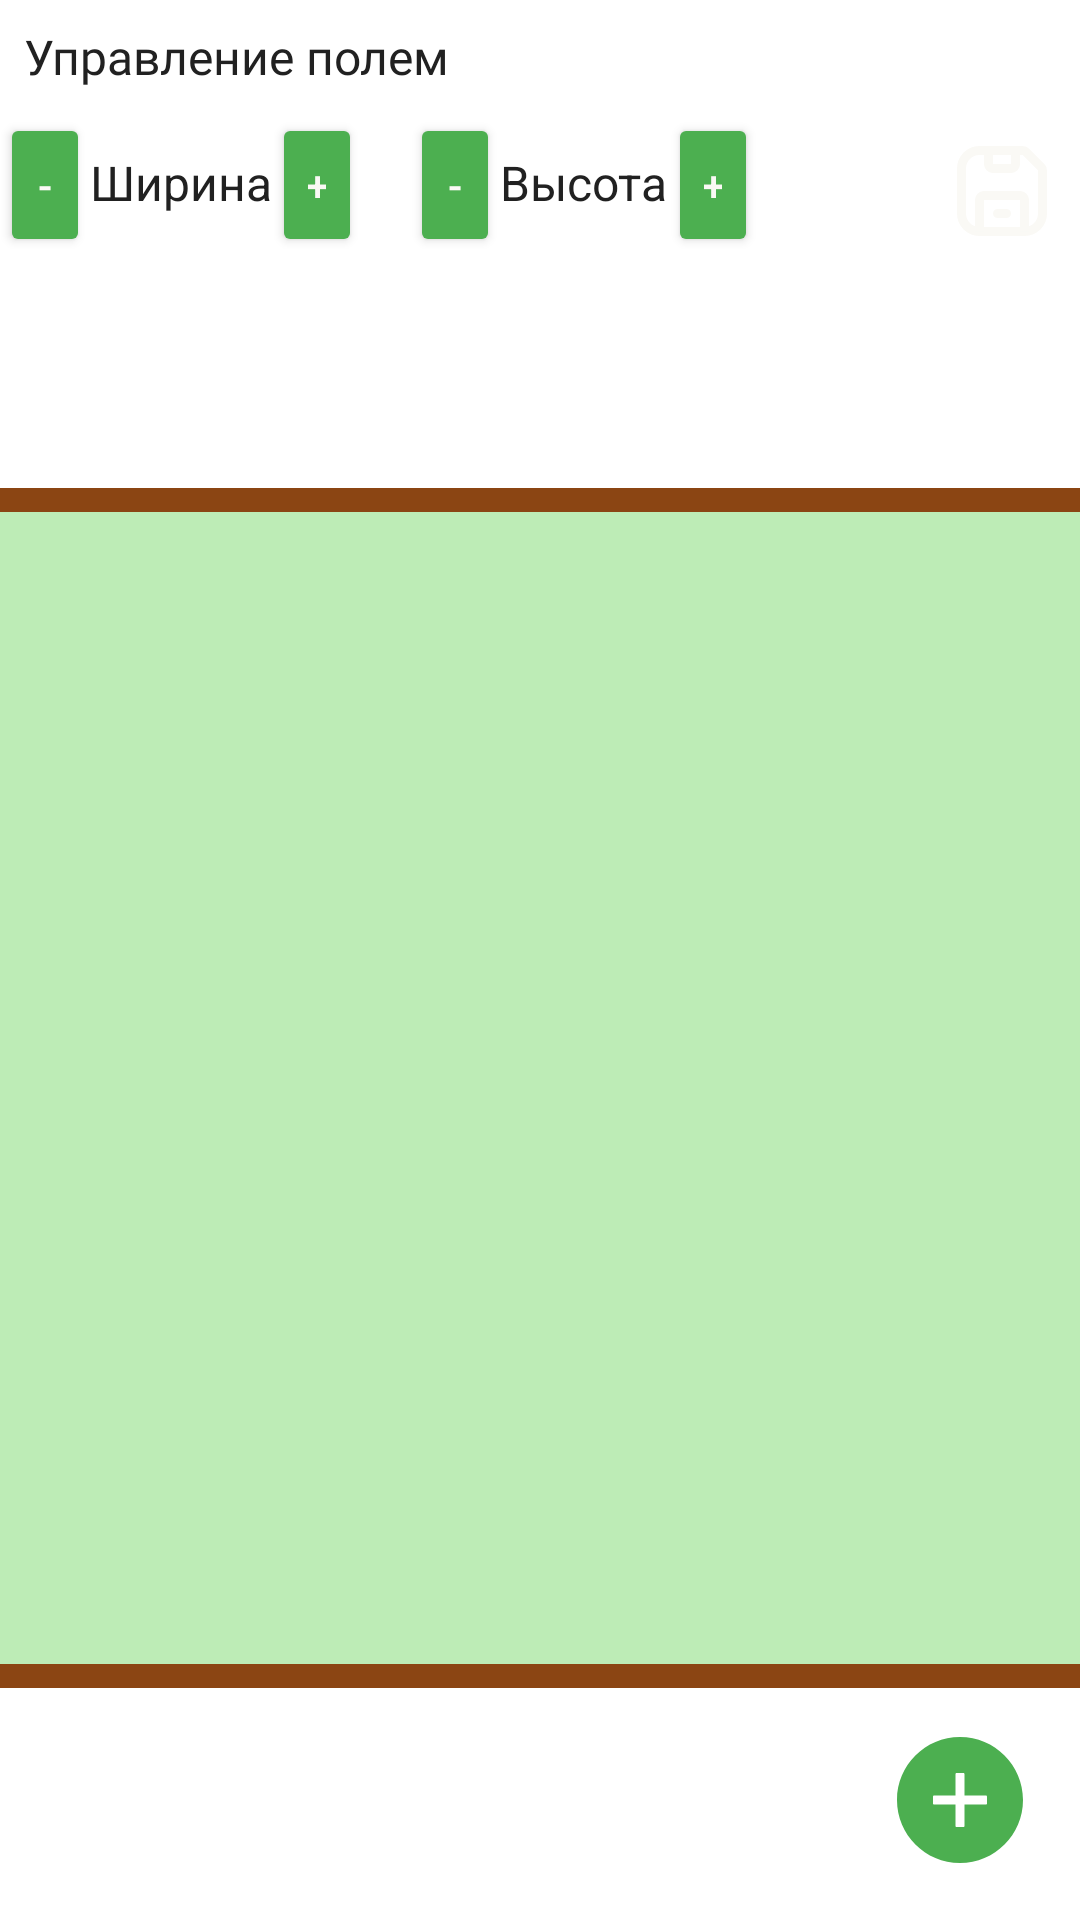

Layout XML and referenced resources for this Android screen:
<!-- AndroidManifest.xml: application theme Theme.MaterialComponents.DayNight.NoActionBar -->
<!-- res/layout/fragment_garden_scheme.xml -->
<?xml version="1.0" encoding="utf-8"?>
<androidx.constraintlayout.widget.ConstraintLayout xmlns:android="http://schemas.android.com/apk/res/android"
    xmlns:app="http://schemas.android.com/apk/res-auto"
    xmlns:tools="http://schemas.android.com/tools"
    android:id="@+id/container"
    android:layout_width="match_parent"
    android:layout_height="match_parent"
    tools:context=".ui.garden.garden_scheme.GardenSchemeFragment">

    
    
    
    
    
    
    

    
    
    

    
    
    
    
    

    
    

    <TextView
        android:id="@+id/field_control_header"
        android:layout_width="wrap_content"
        android:layout_height="wrap_content"
        android:layout_marginStart="@dimen/padding_8"
        android:layout_marginTop="@dimen/padding_8"
        android:fontFamily="@font/ys_display_bold"
        android:text="Управление полем"
        android:textColor="@color/text_black"
        android:textSize="@dimen/text_16"
        app:layout_constraintStart_toStartOf="parent"
        app:layout_constraintTop_toTopOf="parent" />

    
    <LinearLayout
        android:id="@+id/fieldControls"
        android:layout_width="wrap_content"
        android:layout_height="wrap_content"
        android:layout_marginTop="@dimen/padding_8"
        android:layout_marginBottom="8dp"
        android:orientation="horizontal"
        app:layout_constraintStart_toStartOf="parent"
        app:layout_constraintTop_toBottomOf="@id/field_control_header">

        <androidx.appcompat.widget.AppCompatButton
            android:id="@+id/decreaseFieldWidth"
            android:layout_width="30dp"
            android:layout_height="wrap_content"
            android:backgroundTint="@color/btn_green"
            android:text="-"
            android:textColor="@color/background_color" />

        <TextView
            android:id="@+id/widthFieldText"
            android:layout_width="wrap_content"
            android:layout_height="wrap_content"
            android:text="Ширина"
            android:textColor="@color/text_black"
            android:textSize="@dimen/text_16" />

        <androidx.appcompat.widget.AppCompatButton
            android:id="@+id/increaseFieldWidth"
            android:layout_width="30dp"
            android:layout_height="wrap_content"
            android:layout_marginEnd="@dimen/padding_16"
            android:backgroundTint="@color/btn_green"
            android:text="+"
            android:textColor="@color/background_color" />

        <androidx.appcompat.widget.AppCompatButton
            android:id="@+id/decreaseFieldHeight"
            android:layout_width="30dp"
            android:layout_height="wrap_content"
            android:backgroundTint="@color/btn_green"
            android:text="-"
            android:textColor="@color/background_color" />

        <TextView
            android:id="@+id/widthHeightText"
            android:layout_width="wrap_content"
            android:layout_height="wrap_content"
            android:text="Высота"
            android:textColor="@color/text_black"
            android:textSize="@dimen/text_16" />

        <androidx.appcompat.widget.AppCompatButton
            android:id="@+id/increaseFieldHeight"
            android:layout_width="30dp"
            android:layout_height="wrap_content"
            android:backgroundTint="@color/btn_green"
            android:text="+"
            android:textColor="@color/background_color" />
    </LinearLayout>

    <ImageButton
        android:id="@+id/save_button"
        android:layout_width="wrap_content"
        android:layout_height="wrap_content"
        android:layout_marginTop="@dimen/padding_8"
        android:layout_marginEnd="@dimen/padding_8"
        android:background="@drawable/rounded_corners_buttons"
        android:backgroundTint="@color/btn_green"
        android:src="@drawable/save"
        android:textColor="@color/background_color"
        app:layout_constraintEnd_toEndOf="parent"
        app:layout_constraintTop_toTopOf="@id/fieldControls" />

    
    
    
    
    
    
    
    
    
    

    
    
    
    
    

    
    
    

    <FrameLayout
        android:id="@+id/field_container"
        android:layout_width="0dp"
        android:layout_height="0dp"
        android:nestedScrollingEnabled="true"
        app:layout_constraintBottom_toTopOf="@id/controlPanel"
        app:layout_constraintEnd_toEndOf="parent"
        app:layout_constraintStart_toStartOf="parent"
        app:layout_constraintTop_toBottomOf="@id/fieldControls">

        <FrameLayout
            android:id="@+id/field"
            android:layout_width="400dp"
            android:layout_height="400dp"
            android:layout_gravity="center"
            android:background="@drawable/field_border"
            android:nestedScrollingEnabled="true" />
    </FrameLayout>

    <ImageButton
        android:id="@+id/addIconButton"
        android:layout_width="48dp"
        android:layout_height="48dp"
        android:layout_gravity="end"
        android:layout_marginEnd="@dimen/padding_16"
        android:layout_marginBottom="@dimen/padding_16"
        android:background="@android:color/transparent"
        android:backgroundTint="@color/background_color"
        android:src="@drawable/ic_plus"
        app:layout_constraintBottom_toTopOf="@id/controlPanel"
        app:layout_constraintEnd_toEndOf="parent" />

    
    <HorizontalScrollView
        android:id="@+id/controlPanel"
        android:layout_width="match_parent"
        android:layout_height="wrap_content"
        android:visibility="gone"
        app:layout_constraintBottom_toBottomOf="parent"
        app:layout_constraintTop_toBottomOf="@id/field_container">

        <LinearLayout
            android:id="@+id/controlPanel_lin"
            android:layout_width="wrap_content"
            android:layout_height="wrap_content"
            android:layout_gravity="bottom"
            android:orientation="horizontal"
            android:padding="@dimen/padding_8">

            <ImageButton
                android:id="@+id/selectedIcon"
                android:layout_width="36dp"
                android:layout_height="36dp"
                android:layout_marginStart="@dimen/padding_8"
                android:layout_marginEnd="@dimen/padding_16"
                android:layout_marginBottom="@dimen/padding_8"
                android:background="@color/background_color" />

            <androidx.appcompat.widget.AppCompatButton
                android:id="@+id/decreaseWidth"
                android:layout_width="30dp"
                android:layout_height="wrap_content"
                android:backgroundTint="@color/btn_green"
                android:text="-"
                android:textColor="@color/background_color" />

            <TextView
                android:id="@+id/widthText"
                android:layout_width="wrap_content"
                android:layout_height="wrap_content"
                android:text="Ширина"
                android:textColor="@color/text_black"
                android:textSize="@dimen/text_16" />

            <androidx.appcompat.widget.AppCompatButton
                android:id="@+id/increaseWidth"
                android:layout_width="30dp"
                android:layout_height="wrap_content"
                android:layout_marginEnd="@dimen/padding_16"
                android:backgroundTint="@color/btn_green"
                android:text="+"
                android:textColor="@color/background_color" />

            <androidx.appcompat.widget.AppCompatButton
                android:id="@+id/decreaseHeight"
                android:layout_width="30dp"
                android:layout_height="wrap_content"
                android:backgroundTint="@color/btn_green"
                android:text="-"
                android:textColor="@color/background_color" />

            <TextView
                android:id="@+id/heightText"
                android:layout_width="wrap_content"
                android:layout_height="wrap_content"
                android:text="Высота"
                android:textColor="@color/text_black"
                android:textSize="@dimen/text_16" />

            <androidx.appcompat.widget.AppCompatButton
                android:id="@+id/increaseHeight"
                android:layout_width="30dp"
                android:layout_height="wrap_content"
                android:backgroundTint="@color/btn_green"
                android:text="+"
                android:textColor="@color/background_color" />

            <ImageButton
                android:id="@+id/delete_object"
                android:layout_width="wrap_content"
                android:layout_height="wrap_content"
                android:layout_gravity="bottom"
                android:layout_marginStart="@dimen/padding_8"
                android:layout_marginEnd="@dimen/padding_16"
                android:layout_marginBottom="@dimen/padding_8"
                android:background="@color/background_color"
                android:src="@drawable/ic_delete_garden_object" />
        </LinearLayout>
    </HorizontalScrollView>
</androidx.constraintlayout.widget.ConstraintLayout>
<!-- resources referenced by this layout -->
<resources>
  <color name="background_color">#FAF9F5</color>
  <color name="btn_green">#4CAF50</color>
  <color name="text_black">#212121</color>
  <dimen name="padding_16">16dp</dimen>
  <dimen name="padding_8">8dp</dimen>
  <dimen name="text_16">16sp</dimen>
  <!-- drawable field_border (drawable) -->
  <?xml version="1.0" encoding="utf-8"?>
  <shape xmlns:android="http://schemas.android.com/apk/res/android" android:shape="rectangle">
      <solid android:color="@color/field_background" />
      <stroke android:width="8dp" android:color="#8B4513" />
      <corners android:radius="4dp" />
  </shape>
  <!-- drawable ic_delete_garden_object (drawable) -->
  <vector xmlns:android="http://schemas.android.com/apk/res/android" android:height="36dp" android:viewportHeight="1024" android:viewportWidth="1024" android:width="36dp">
        
      <path android:fillAlpha="0.15" android:fillColor="@color/light_green_50" android:pathData="M292.7,840h438.6l24.2,-512h-487z"/>
        
      <path android:fillColor="@color/btn_green" android:pathData="M864,256L736,256v-80c0,-35.3 -28.7,-64 -64,-64L352,112c-35.3,0 -64,28.7 -64,64v80L160,256c-17.7,0 -32,14.3 -32,32v32c0,4.4 3.6,8 8,8h60.4l24.7,523c1.6,34.1 29.8,61 63.9,61h454c34.2,0 62.3,-26.8 63.9,-61l24.7,-523L888,328c4.4,0 8,-3.6 8,-8v-32c0,-17.7 -14.3,-32 -32,-32m-504,-72h304v72L360,256zM731.3,840L292.7,840l-24.2,-512h487z"/>
      
  </vector>
  <!-- drawable ic_plus (drawable) -->
  <vector xmlns:android="http://schemas.android.com/apk/res/android" android:height="48dp" android:viewportHeight="1024" android:viewportWidth="1024" android:width="48dp">
        
      <path android:fillColor="@color/btn_green" android:pathData="M512,64C264.6,64 64,264.6 64,512s200.6,448 448,448s448,-200.6 448,-448S759.4,64 512,64m192,472c0,4.4 -3.6,8 -8,8H544v152c0,4.4 -3.6,8 -8,8h-48c-4.4,0 -8,-3.6 -8,-8V544H328c-4.4,0 -8,-3.6 -8,-8v-48c0,-4.4 3.6,-8 8,-8h152V328c0,-4.4 3.6,-8 8,-8h48c4.4,0 8,3.6 8,8v152h152c4.4,0 8,3.6 8,8z"/>
      
  </vector>
  <!-- drawable save (drawable) -->
  <vector xmlns:android="http://schemas.android.com/apk/res/android" android:height="36dp" android:viewportHeight="24" android:viewportWidth="24" android:width="36dp">
        
      <path android:fillColor="#00000000" android:pathData="M7,21h10a4,4 0,0 0,4 -4V7.414a1,1 0,0 0,-0.293 -0.707l-3.414,-3.414A1,1 0,0 0,16.586 3H7a4,4 0,0 0,-4 4v10a4,4 0,0 0,4 4" android:strokeColor="@color/background_color" android:strokeLineCap="round" android:strokeLineJoin="round" android:strokeWidth="2"/>
        
      <path android:fillColor="#00000000" android:pathData="M9,3h6v3a1,1 0,0 1,-1 1h-4a1,1 0,0 1,-1 -1zM17,21v-7a1,1 0,0 0,-1 -1L8,13a1,1 0,0 0,-1 1v7" android:strokeColor="@color/background_color" android:strokeWidth="2"/>
        
      <path android:fillColor="#00000000" android:pathData="M11,17h2" android:strokeColor="@color/background_color" android:strokeLineCap="round" android:strokeWidth="2"/>
      
  </vector>
  <color name="field_background">#BDECB6</color>
  <color name="light_green_50">#CC8BC34A</color>
</resources>
